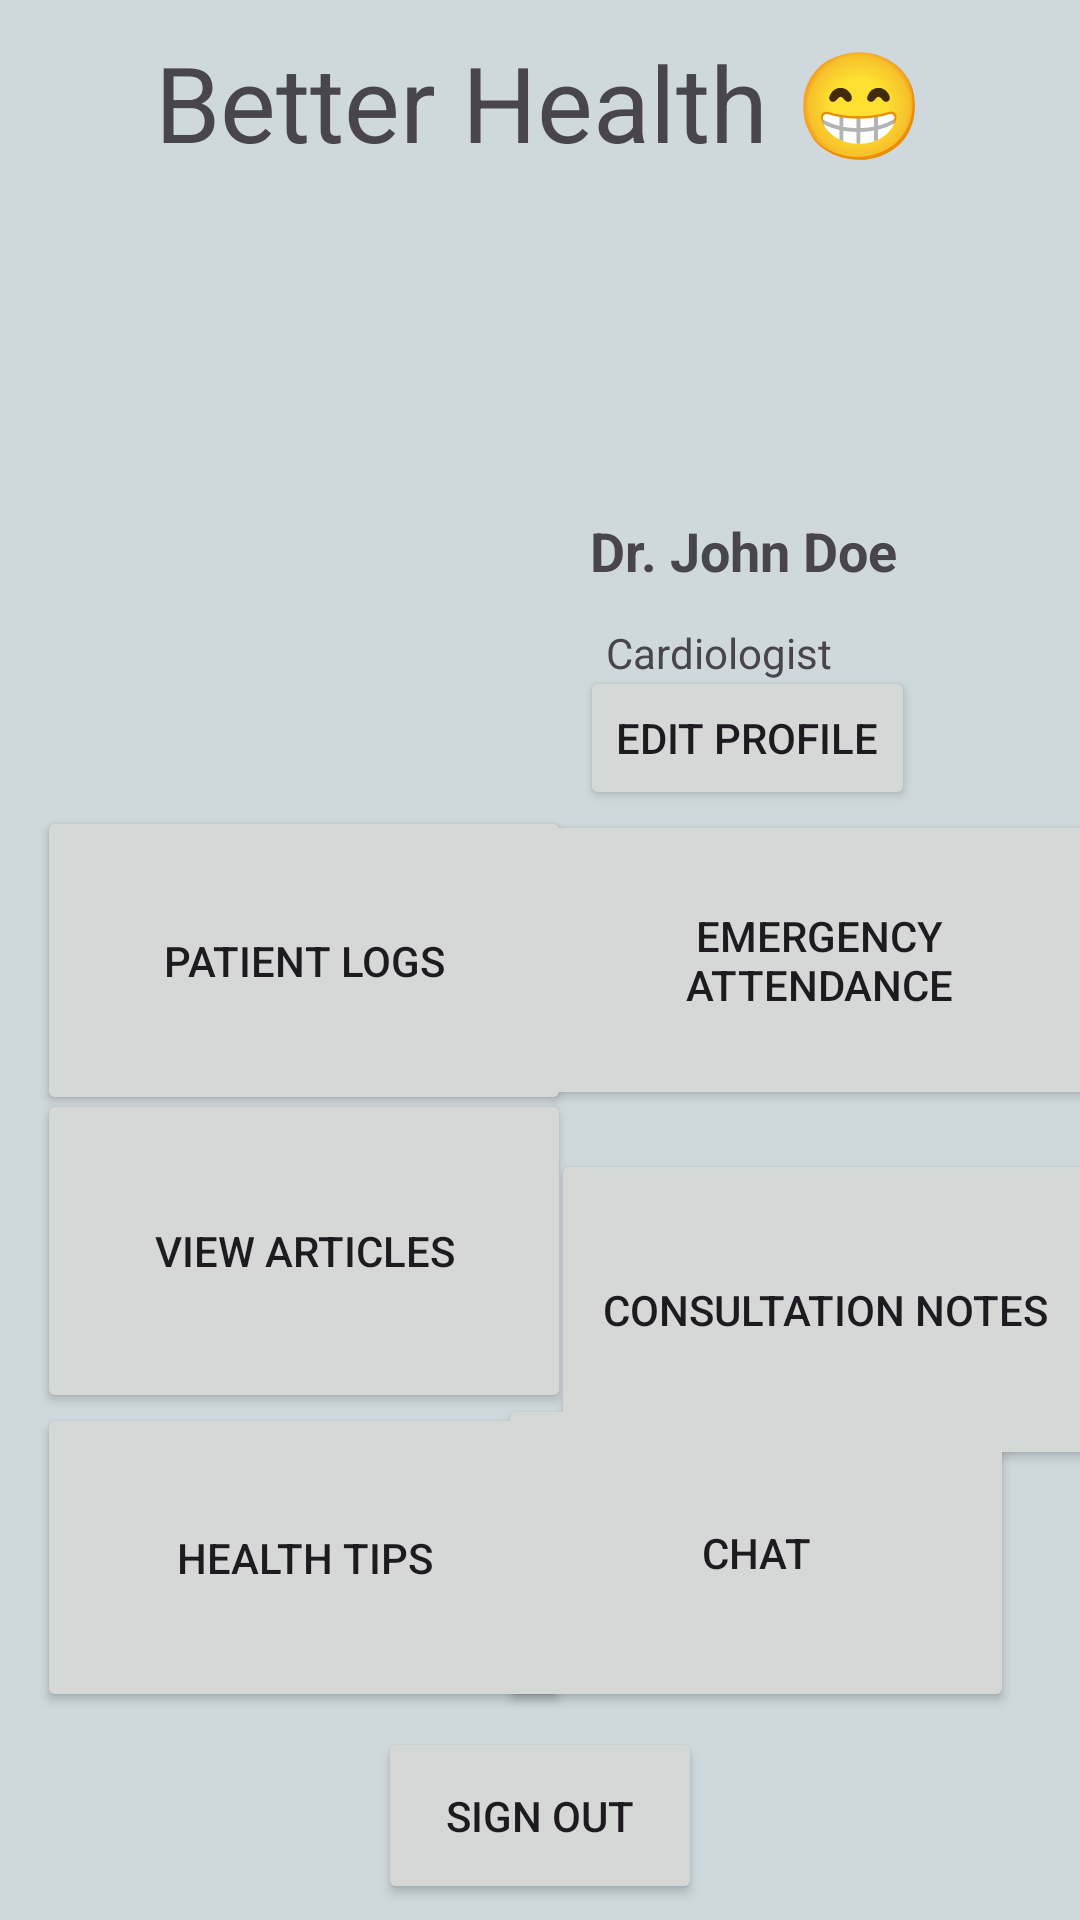

Here is an Android app screen rendered from its layout file. Give the layout XML and the strings, colors and styles it references.
<!-- AndroidManifest.xml: application theme Theme.BetterHealthApp -->
<!-- res/layout/activity_doctor_dashboard.xml -->
<?xml version="1.0" encoding="utf-8"?>
<androidx.constraintlayout.widget.ConstraintLayout xmlns:android="http://schemas.android.com/apk/res/android"
    xmlns:app="http://schemas.android.com/apk/res-auto"
    xmlns:tools="http://schemas.android.com/tools"
    android:id="@+id/main"
    android:layout_width="match_parent"
    android:layout_height="match_parent"
    android:background="@color/background"
    tools:context=".DoctorDashboardActivity">




    <Button
        android:id="@+id/btnchat"
        android:layout_width="172dp"
        android:layout_height="106dp"
        android:text="@string/chat"
        app:layout_constraintBottom_toBottomOf="parent"
        app:layout_constraintEnd_toEndOf="parent"
        app:layout_constraintHorizontal_bias="0.883"
        app:layout_constraintStart_toStartOf="parent"
        app:layout_constraintTop_toTopOf="parent"
        app:layout_constraintVertical_bias="0.87" />

    <Button
        android:id="@+id/btnHealthTips"
        android:layout_width="178dp"
        android:layout_height="103dp"
        android:text="@string/health_tips"
        app:layout_constraintBottom_toBottomOf="parent"
        app:layout_constraintEnd_toEndOf="parent"
        app:layout_constraintHorizontal_bias="0.068"
        app:layout_constraintStart_toStartOf="parent"
        app:layout_constraintTop_toTopOf="parent"
        app:layout_constraintVertical_bias="0.871" />

    <Button
        android:id="@+id/btnViewAppointments"
        android:layout_width="187dp"
        android:layout_height="100dp"
        android:layout_marginStart="14dp"
        android:layout_marginEnd="18dp"
        android:text="@string/emergency_attendance"
        app:layout_constraintBottom_toBottomOf="parent"
        app:layout_constraintEnd_toEndOf="parent"
        app:layout_constraintStart_toEndOf="@+id/btnHealthTips"
        app:layout_constraintTop_toTopOf="parent" />


    <TextView
        android:id="@+id/Application_Name"
        android:layout_width="wrap_content"
        android:layout_height="wrap_content"
        android:text="@string/app_name"
        android:textSize="35sp"
        app:layout_constraintBottom_toBottomOf="parent"
        app:layout_constraintEnd_toEndOf="parent"
        app:layout_constraintStart_toStartOf="parent"
        app:layout_constraintTop_toTopOf="parent"
        app:layout_constraintVertical_bias="0.018" />


    <TextView
        android:id="@+id/textViewFullName"
        android:layout_width="117dp"
        android:layout_height="40dp"
        android:layout_marginBottom="11dp"
        android:text="@string/doctor_name"
        android:textSize="18sp"
        android:textStyle="bold"
        app:layout_constraintBottom_toBottomOf="parent"
        app:layout_constraintEnd_toEndOf="parent"
        app:layout_constraintHorizontal_bias="0.809"
        app:layout_constraintStart_toStartOf="parent"
        app:layout_constraintTop_toTopOf="parent"
        app:layout_constraintVertical_bias="0.291" />

    <TextView
        android:id="@+id/textViewSpecialization"
        android:layout_width="wrap_content"
        android:layout_height="wrap_content"
        android:layout_below="@id/textViewFullName"
        android:text="@string/specialization"
        app:layout_constraintBottom_toBottomOf="@+id/btnSignOut"
        app:layout_constraintEnd_toEndOf="parent"
        app:layout_constraintHorizontal_bias="0.71"
        app:layout_constraintStart_toStartOf="parent"
        app:layout_constraintTop_toTopOf="parent"
        app:layout_constraintVertical_bias="0.338" />

    <Button
        android:id="@+id/PatientLogs"
        android:layout_width="178dp"
        android:layout_height="103dp"
        android:text="@string/patient_log"
        app:layout_constraintBottom_toBottomOf="parent"
        app:layout_constraintEnd_toEndOf="parent"
        app:layout_constraintHorizontal_bias="0.068"
        app:layout_constraintStart_toStartOf="parent"
        app:layout_constraintTop_toTopOf="parent" />

    <Button
        android:id="@+id/btnViewArticles"
        android:layout_width="178dp"
        android:layout_height="108dp"
        android:layout_marginEnd="17dp"
        android:layout_marginBottom="20dp"
        android:text="@string/articles_faqs"
        app:layout_constraintBottom_toBottomOf="parent"
        app:layout_constraintEnd_toEndOf="parent"
        app:layout_constraintHorizontal_bias="0.074"
        app:layout_constraintStart_toStartOf="parent"
        app:layout_constraintTop_toTopOf="parent"
        app:layout_constraintVertical_bias="0.709" />

    <Button
        android:id="@+id/EditProfile"
        android:layout_width="wrap_content"
        android:layout_height="wrap_content"
        android:layout_marginEnd="55dp"
        android:text="@string/edit_profile"
        app:layout_constraintBottom_toTopOf="@+id/btnViewAppointments"
        app:layout_constraintEnd_toEndOf="parent" />

    <Button
        android:id="@+id/btnConsultationNotes"
        android:layout_width="183dp"
        android:layout_height="107dp"
        android:layout_marginTop="13dp"
        android:text="@string/consultation_notes"
        app:layout_constraintBottom_toBottomOf="parent"
        app:layout_constraintEnd_toEndOf="parent"
        app:layout_constraintStart_toEndOf="@+id/btnViewArticles"
        app:layout_constraintTop_toBottomOf="@+id/btnViewAppointments"
        app:layout_constraintVertical_bias="0.0" />

    <Button
        android:id="@+id/btnSignOut"
        android:layout_width="108dp"
        android:layout_height="59dp"
        android:text="@string/sign_out"
        app:layout_constraintBottom_toBottomOf="parent"
        app:layout_constraintEnd_toEndOf="parent"
        app:layout_constraintStart_toStartOf="parent"
        app:layout_constraintTop_toBottomOf="@+id/Application_Name"
        app:layout_constraintVertical_bias="0.99" />


    <ImageView
        android:id="@+id/imageView2"
        android:layout_width="187dp"
        android:layout_height="190dp"
        android:layout_marginTop="51dp"
        app:layout_constraintBottom_toBottomOf="parent"
        app:layout_constraintEnd_toEndOf="parent"
        app:layout_constraintHorizontal_bias="0.089"
        app:layout_constraintStart_toStartOf="parent"
        app:layout_constraintTop_toTopOf="parent"
        app:layout_constraintVertical_bias="0.136"
        app:srcCompat="@drawable/doctor512px" />



</androidx.constraintlayout.widget.ConstraintLayout>
<!-- resources referenced by this layout -->
<resources>
  <color name="background">#CFD8DC</color>
  <string name="app_name">Better Health 😁</string>
  <string name="articles_faqs">View Articles</string>
  <string name="chat">Chat</string>
  <string name="consultation_notes">Consultation Notes</string>
  <string name="doctor_name">Dr. John Doe</string>
  <string name="edit_profile">Edit Profile</string>
  <string name="emergency_attendance">Emergency Attendance</string>
  <string name="health_tips">Health Tips</string>
  <string name="patient_log">Patient Logs</string>
  <string name="sign_out">Sign Out</string>
  <string name="specialization">Cardiologist</string>
  <style name="Theme.BetterHealthApp" parent="Base.Theme.BetterHealthApp" />
  <style name="Base.Theme.BetterHealthApp" parent="Theme.Material3.DayNight.NoActionBar">
          
          
      </style>
</resources>
